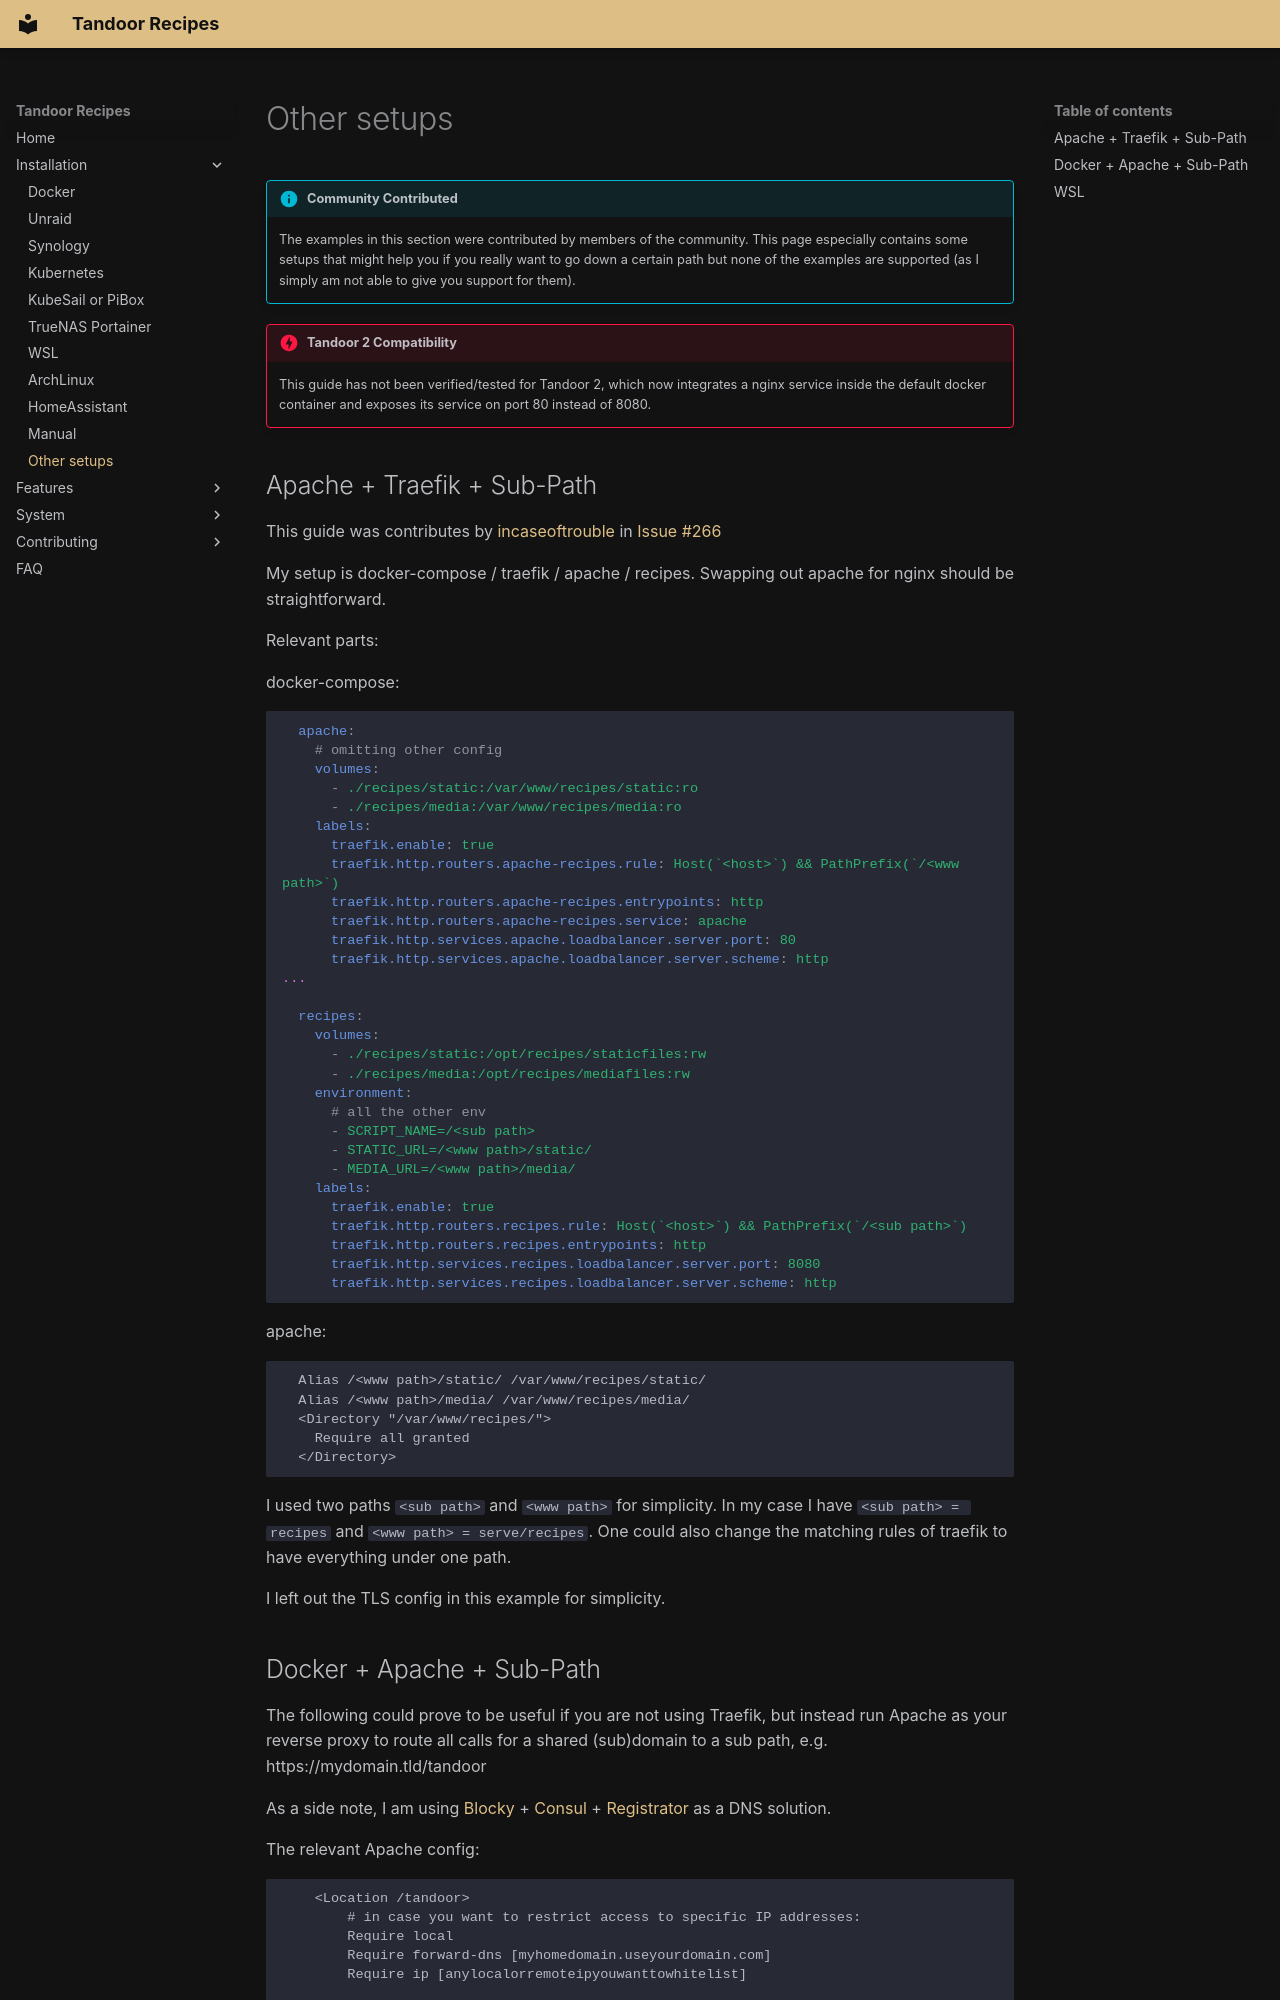

repository: hulamanisrinish-cpu/Tandoor-Recipes · page: install/other/index.html · generator: mkdocs

!!! info "Community Contributed"
    The examples in this section were contributed by members of the community.
    This page especially contains some setups that might help you if you really want to go down a certain path but none
    of the examples are supported (as I simply am not able to give you support for them).

!!! danger "Tandoor 2 Compatibility"
    This guide has not been verified/tested for Tandoor 2, which now integrates a nginx service inside the default docker container and exposes its service on port 80 instead of 8080.

## Apache + Traefik + Sub-Path

This guide was contributes by [incaseoftrouble](https://github.com/incaseoftrouble) in [Issue #266](https://github.com/hulamanisrinish-cpu/Tandoor-Recipes/issues/266)

My setup is docker-compose / traefik / apache / recipes. Swapping out apache for nginx should be straightforward.

Relevant parts:

docker-compose:
```yaml
  apache:
    # omitting other config
    volumes:
      - ./recipes/static:/var/www/recipes/static:ro
      - ./recipes/media:/var/www/recipes/media:ro
    labels:
      traefik.enable: true
      traefik.http.routers.apache-recipes.rule: Host(`<host>`) && PathPrefix(`/<www path>`)
      traefik.http.routers.apache-recipes.entrypoints: http
      traefik.http.routers.apache-recipes.service: apache
      traefik.http.services.apache.loadbalancer.server.port: 80
      traefik.http.services.apache.loadbalancer.server.scheme: http
...

  recipes:
    volumes:
      - ./recipes/static:/opt/recipes/staticfiles:rw
      - ./recipes/media:/opt/recipes/mediafiles:rw
    environment:
      # all the other env
      - SCRIPT_NAME=/<sub path>
      - STATIC_URL=/<www path>/static/
      - MEDIA_URL=/<www path>/media/
    labels:
      traefik.enable: true
      traefik.http.routers.recipes.rule: Host(`<host>`) && PathPrefix(`/<sub path>`)
      traefik.http.routers.recipes.entrypoints: http
      traefik.http.services.recipes.loadbalancer.server.port: 8080
      traefik.http.services.recipes.loadbalancer.server.scheme: http
```

apache: 
```
  Alias /<www path>/static/ /var/www/recipes/static/
  Alias /<www path>/media/ /var/www/recipes/media/
  <Directory "/var/www/recipes/">
    Require all granted
  </Directory>
```

I used two paths `<sub path>` and `<www path>` for simplicity. In my case I have `<sub path> = recipes` and `<www path> = serve/recipes`. One could also change the matching rules of traefik to have everything under one path.

I left out the TLS config in this example for simplicity.
